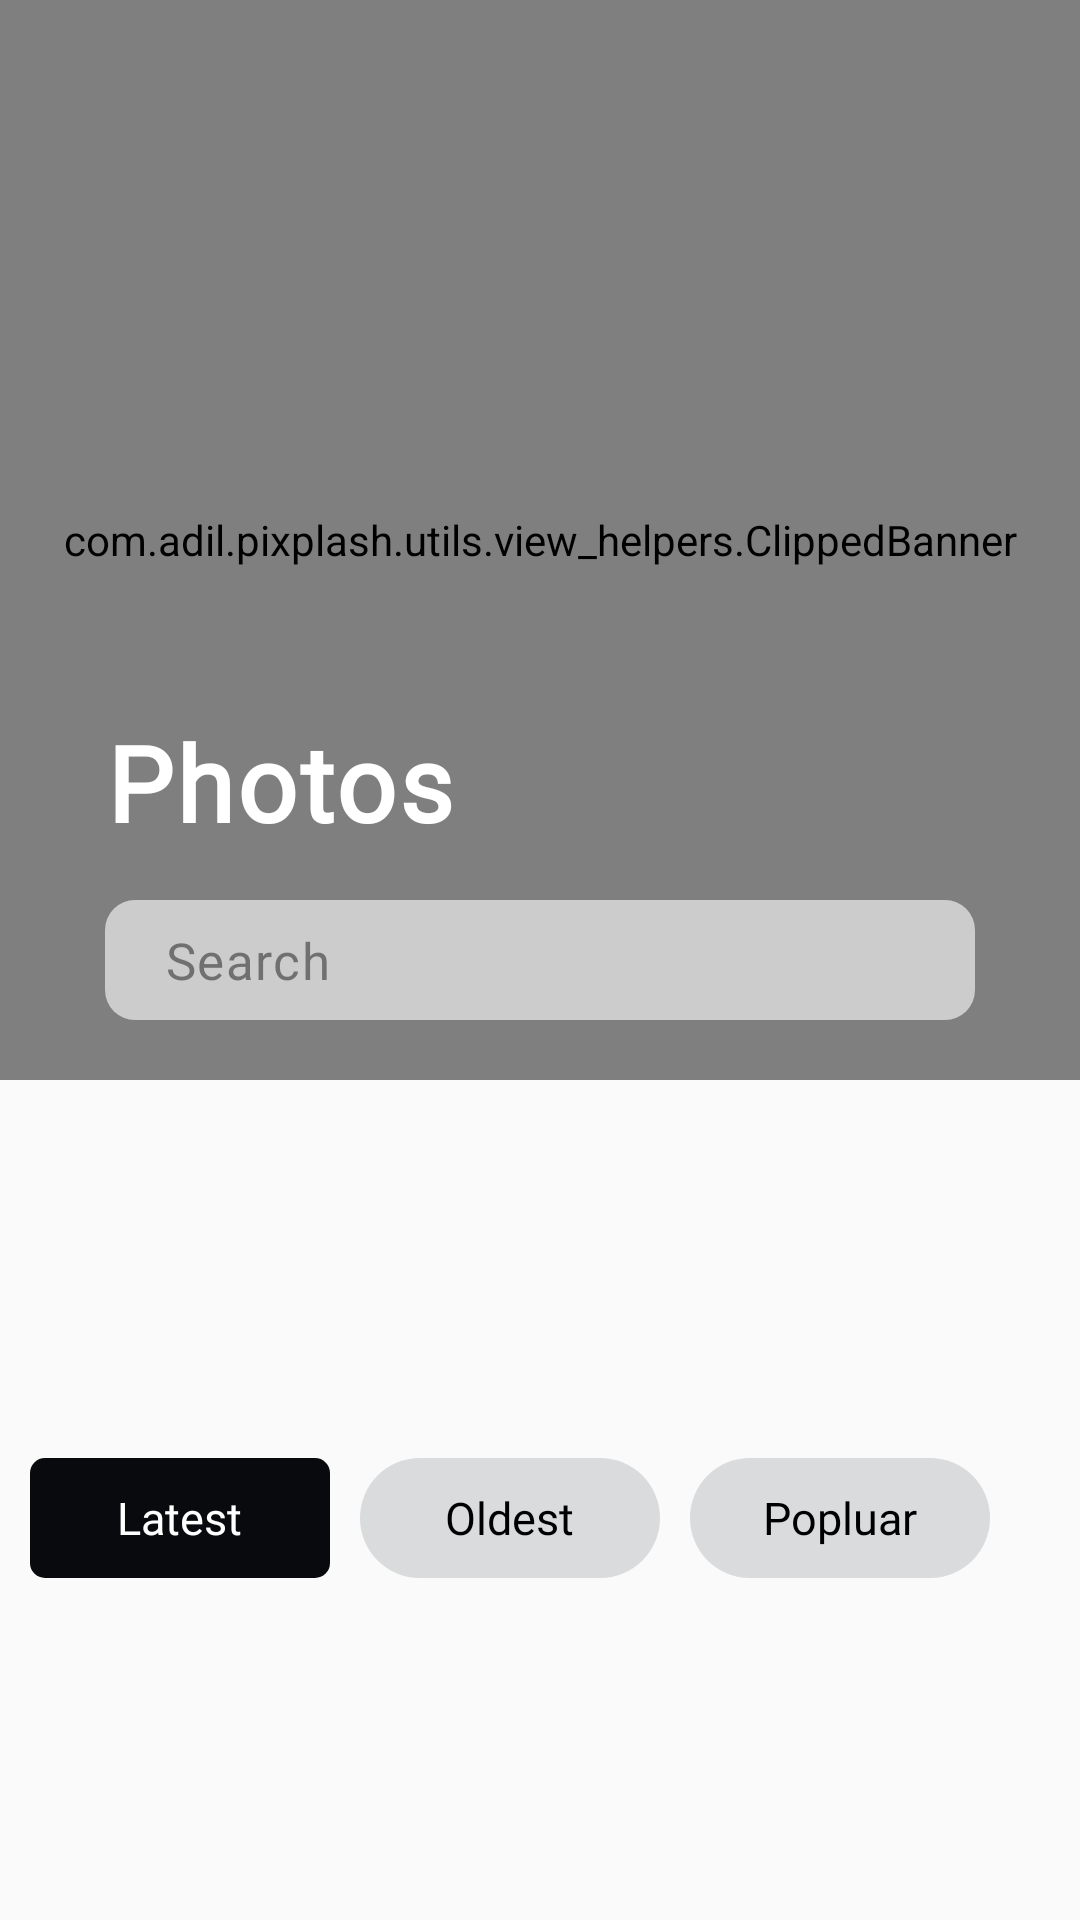

This screen was rendered from an Android layout file. Write that file and the resources it references.
<!-- AndroidManifest.xml: application theme AppTheme -->
<!-- res/layout/header_view.xml -->
<?xml version="1.0" encoding="utf-8"?>
<androidx.constraintlayout.widget.ConstraintLayout xmlns:android="http://schemas.android.com/apk/res/android"
    android:layout_width="match_parent"
    android:layout_height="wrap_content"
    android:orientation="vertical"
    xmlns:app="http://schemas.android.com/apk/res-auto">

    <com.adil.pixplash.utils.view_helpers.ClippedBanner
        android:id="@+id/bannerView"
        app:layout_constraintTop_toTopOf="parent"
        android:layout_width="match_parent"
        android:layout_height="360dp"/>

    <LinearLayout
        android:id="@+id/searchView"
        android:transitionName="search_transition"
        android:layout_marginTop="0dp"
        app:layout_constraintVertical_bias="0.5"
        android:background="@drawable/home_appbar_rounded_bg"
        android:layout_marginRight="35dp"
        android:layout_marginLeft="35dp"
        app:layout_constraintTop_toTopOf="parent"
        app:layout_constraintBottom_toBottomOf="parent"
        app:layout_constraintLeft_toLeftOf="parent"
        android:orientation="horizontal"
        android:layout_width="match_parent"
        android:layout_height="40dp">
        <TextView
            android:text="Search"
            android:textSize="17sp"
            android:textColor="@color/dark_gray"
            android:fontFamily="@font/source_sans_pro"
            android:letterSpacing="0.03"
            android:layout_gravity="center_vertical"
            android:layout_alignParentRight="true"
            android:layout_marginLeft="20dp"
            android:layout_width="wrap_content"
            android:layout_height="wrap_content"/>
    </LinearLayout>

    <TextView
        android:id="@+id/tvBigTitle"
        android:letterSpacing="0.03"
        android:textSize="35sp"
        android:textColor="#fff"
        android:fontFamily="@font/source_sans_pro"
        android:textStyle="bold"
        android:text="@string/photos"
        android:layout_marginBottom="16dp"
        app:layout_constraintBottom_toTopOf="@+id/searchView"
        app:layout_constraintLeft_toLeftOf="@+id/searchView"
        android:layout_width="wrap_content"
        android:layout_height="wrap_content"/>

    <HorizontalScrollView
        android:layout_marginTop="12dp"
        app:layout_constraintTop_toBottomOf="@+id/bannerView"
        app:layout_constraintBottom_toBottomOf="parent"
        android:scrollbars="none"
        android:layout_width="match_parent"
        android:layout_height="50dp">

        <LinearLayout
            android:layout_width="match_parent"
            android:layout_height="match_parent"
            android:orientation="horizontal">
            <FrameLayout
                android:id="@+id/cardLatest"
                android:background="@drawable/card_rounded_bg_dark"
                android:layout_gravity="center_vertical"
                android:layout_marginLeft="10dp"
                android:layout_width="100dp"
                android:layout_height="40dp">
                <TextView
                    android:id="@+id/tvLatest"
                    android:layout_gravity="center"
                    android:text="Latest"
                    android:textSize="15sp"
                    android:textColor="@color/white"
                    android:fontFamily="@font/source_sans_pro_regular"
                    android:layout_width="wrap_content"
                    android:layout_height="wrap_content"/>
            </FrameLayout>
            <FrameLayout
                android:id="@+id/cardOldest"
                android:background="@drawable/card_rounded_bg_gray"
                android:layout_gravity="center_vertical"
                android:layout_marginLeft="10dp"
                android:layout_width="100dp"
                android:layout_height="40dp">
                <TextView
                    android:id="@+id/tvOldest"
                    android:layout_gravity="center"
                    android:text="Oldest"
                    android:textSize="15sp"
                    android:textColor="@color/black"
                    android:fontFamily="@font/source_sans_pro_regular"
                    android:layout_width="wrap_content"
                    android:layout_height="wrap_content"/>
            </FrameLayout>
            <FrameLayout
                android:id="@+id/cardPopular"
                android:background="@drawable/card_rounded_bg_gray"
                android:layout_gravity="center_vertical"
                android:layout_marginLeft="10dp"
                android:layout_width="100dp"
                android:layout_height="40dp">
                <TextView
                    android:id="@+id/tvPopular"
                    android:layout_gravity="center"
                    android:text="Popluar"
                    android:textSize="15sp"
                    android:textColor="@color/black"
                    android:fontFamily="@font/source_sans_pro_regular"
                    android:layout_width="wrap_content"
                    android:layout_height="wrap_content"/>
            </FrameLayout>

        </LinearLayout>

    </HorizontalScrollView>

</androidx.constraintlayout.widget.ConstraintLayout>
<!-- resources referenced by this layout -->
<resources>
  <color name="black">#000000</color>
  <color name="dark_gray">#99323232</color>
  <color name="white">#ffffff</color>
  <!-- drawable card_rounded_bg_dark (drawable) -->
  <?xml version="1.0" encoding="utf-8"?>
  <shape xmlns:android="http://schemas.android.com/apk/res/android">
      <solid android:color="@color/colorPrimary"/>
      <corners android:radius="5dp"/>
  
  </shape>
  <!-- drawable card_rounded_bg_gray (drawable) -->
  <?xml version="1.0" encoding="utf-8"?>
  <shape xmlns:android="http://schemas.android.com/apk/res/android">
      <solid android:color="@color/colorLightGray"/>
      <corners android:radius="20dp"/>
  
  
  
  </shape>
  <!-- drawable home_appbar_rounded_bg (drawable) -->
  <?xml version="1.0" encoding="utf-8"?>
  <shape xmlns:android="http://schemas.android.com/apk/res/android">
      <solid android:color="#9AFFFFFF"/>
      <corners android:radius="10dp"/>
  
  
  
  </shape>
  <string name="photos">Photos</string>
  <style name="AppTheme" parent="Theme.AppCompat.Light.NoActionBar">
          
          <item name="colorPrimary">@color/colorPrimary</item>
          <item name="colorPrimaryDark">@color/colorPrimaryDark</item>
          <item name="colorAccent">@color/colorAccent</item>
  
          <item name="android:statusBarColor">@android:color/transparent</item>
          <item name="android:windowTranslucentStatus">true</item>
          <item name="android:windowContentTransitions">false</item>
      </style>
  <color name="colorPrimary">#090A0D</color>
  <color name="colorLightGray">#D9DBDC</color>
  <color name="colorPrimaryDark">#090A0D</color>
  <color name="colorAccent">#3D3E3E</color>
</resources>
